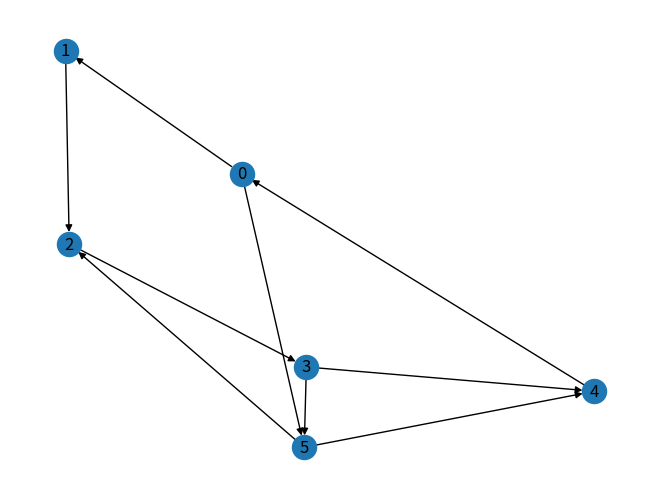

This chart was generated by the following Python code:
#!/usr/bin/env python
# -*- coding: utf-8 -*-
# @Time    : 2017/11/12 20:14
# @Author  : flyhawk
# @Site    : 
# @File    : class_graph_adjacency_list.py
# @Software: PyCharm Community Edition

import matplotlib.pyplot as plt
import networkx as nx


class Vertex:
	def __init__(self, key):
		self.id = key
		self.neighbors = {}
		self.visited = False

		# use for shortest path
		self.distance = float('inf')
		self.predecessor = None

	def add_neighbor(self, nbr, weight=0):
		self.neighbors[nbr] = weight

	# def __str__(self):
	# 	return self.id + 'connect to ' + str([v.id for v in self.neighbors])

	def get_neighbors(self):
		# return the keys of a dictionary
		return self.neighbors.keys()

	def get_Id(self):
		return self.id

	def get_weight(self, nbr):
		return self.neighbors[nbr]

	# use for shortest path
	def set_distance(self, dist):
		self.distance = dist

	def get_distance(self):
		return self.distance

	def set_predecessor(self, pred):
		self.predecessor = pred

	def get_predecessor(self):
		return self.predecessor


	# def __repr__(self):
	# 	return str(self.neighbors)


class GraphAdjacencyList:
	def __init__(self):
		self.vertices_list = {}  # dict vertex object
		self.vertices = []  # <type 'list'>: ['A', 'B', 'E', 'D', 'F', 'C']
		self.edges_list = {}  # dict of tuple {(0, 1): 5, (1, 2): 4,}
		self.edges_array = []  # <type 'list'>: [[0, 1, 5], [0, 5, 2]] (tail, head, weight) for networkX to draw graph
		self.num_vertices = 0
		self.num_edges = 0

	def add_vertex(self, key):
		new_vertex = Vertex(key)
		self.vertices.append(key)
		self.vertices_list[key] = new_vertex
		self.num_vertices += 1
		return new_vertex

	def get_vertex(self, n):
		if n in self.vertices_list:
			return self.vertices_list[n]
		else:
			return None

	def __contains__(self, n):
		return n in self.vertices_list

	def add_edge(self, tail, head, cost=0):
		if tail not in self.vertices_list:
			nv = self.add_vertex(tail)
		if head not in self.vertices_list:
			nv = self.add_vertex(head)

		if (tail, head) not in self.edges_list:
			self.edges_list[(tail, head)] = cost
			self.edges_array.append([tail, head, cost])

		self.vertices_list[tail].add_neighbor(self.vertices_list[head], cost)
		
		# build edges array for networkX draw graph
		# self.edges_array.append((tail, head, cost))
		self.num_edges = len(self.edges_list)

	def get_vertices(self):
		vertices = [v for v in self.vertices_list.keys()]
		return vertices
		
	def get_vertices_list(self):
		return self.vertices_list

	def __iter__(self):
		return iter(self.vertices_list.values())

	def vertices_number(self):
		return self.num_vertices

	def edges_number(self):
		pass

	def is_empty(self):
		return self.num_vertices == 0

	def draw_undirected_graph(self):
		G = nx.Graph()  # 建立一个空的无向图G
		for node in self.vertices:
			G.add_node(str(node))
		for edge in self.edges:
			G.add_edge(str(edge[0]), str(edge[1]))

		print("nodes:", G.nodes())  # 输出全部的节点： [1, 2, 3]
		print("edges:", G.edges())  # 输出全部的边：[(2, 3)]
		print("number of edges:", G.number_of_edges())  # 输出边的数量：1
		nx.draw(G, with_labels=True)
		plt.savefig("undirected_graph.png")
		plt.show()

	def draw_directed_graph(self):
		G = nx.DiGraph()  # 建立一个空的无向图G
		for node in self.vertices_list:
			G.add_node(str(node))
		for _edge, _weight in self.edges_list.items():
			G.add_edge(str(_edge[0]), str(_edge[1]), weight=_weight)

		# G.add_weighted_edges_from(self.edges_array)

		print("nodes:", G.nodes())  # 输出全部的节点： [1, 2, 3]
		print("edges:", G.edges())  # 输出全部的边：[(2, 3)]
		print("number of edges:", G.number_of_edges())  # 输出边的数量：1
		nx.draw(G, with_labels=True)
		plt.savefig("directed_graph.png")
		plt.show()

	def reset_all_vertices_unvisited(self):
		for vertex in self.vertices_list:
			self.vertices_list[vertex].visited = False
	
	
if __name__ == '__main__':
	g = GraphAdjacencyList()
	for i in range(6):
		g.add_vertex(i)

	g.add_edge(0, 1, 5)
	g.add_edge(0, 5, 2)
	g.add_edge(1, 2, 4)
	g.add_edge(2, 3, 9)
	g.add_edge(3, 4, 7)
	g.add_edge(3, 5, 3)
	g.add_edge(4, 0, 1)
	g.add_edge(5, 4, 8)
	g.add_edge(5, 2, 1)

	g.draw_directed_graph()
	
	# _v=g.get_vertex(2)
	# print (_v)
	
	for v in g:
		for w in v.get_neighbors():
			print("( %s , %s )" % (v.get_Id(), w.get_Id()))  # v.connectTo.keys()[0].id to check id


class GraphAdjacencyList2:
	def __init__(self):
		self.vertices = {}

	def add_vertex(self, vertex):
		if isinstance(vertex, Vertex):
			self.vertices[vertex.name] = vertex.neighbors

	def add_vertices(self, vertices):
		for vertex in vertices:
			if isinstance(vertex, Vertex):
				self.vertices[vertex.name] = vertex.neighbors

	def add_edge(self, vertex_from, vertex_to):
		if isinstance(vertex_from, Vertex) and isinstance(vertex_to, Vertex):
			vertex_from.add_neighbor(vertex_to)
			if isinstance(vertex_from, Vertex) and isinstance(vertex_to, Vertex):
				self.vertices[vertex_from.name] = vertex_from.neighbors
				self.vertices[vertex_to.name] = vertex_to.neighbors

	def add_edges(self, edges):
		for edge in edges:
			self.add_edge(edge[0], edge[1])

	def adjacency_list(self):
		if len(self.vertices) >= 1:
			return [str(key) + ":" + str(self.vertices[key]) for key in self.vertices.keys()]
		else:
			return dict()

	def adjacency_matrix(self):
		if len(self.vertices) >= 1:
			self.vertex_names = sorted(g.vertices.keys())
			self.vertex_indices = dict(zip(self.vertex_names, range(len(self.vertex_names))))
			import numpy as np
			self.adjacency_matrix = np.zeros(shape=(len(self.vertices), len(self.vertices)))
			for i in range(len(self.vertex_names)):
				for j in range(i, len(self.vertices)):
					for el in g.vertices[self.vertex_names[i]]:
						j = g.vertex_indices[el]
						self.adjacency_matrix[i, j] = 1
			return self.adjacency_matrix
		else:
			return dict()
